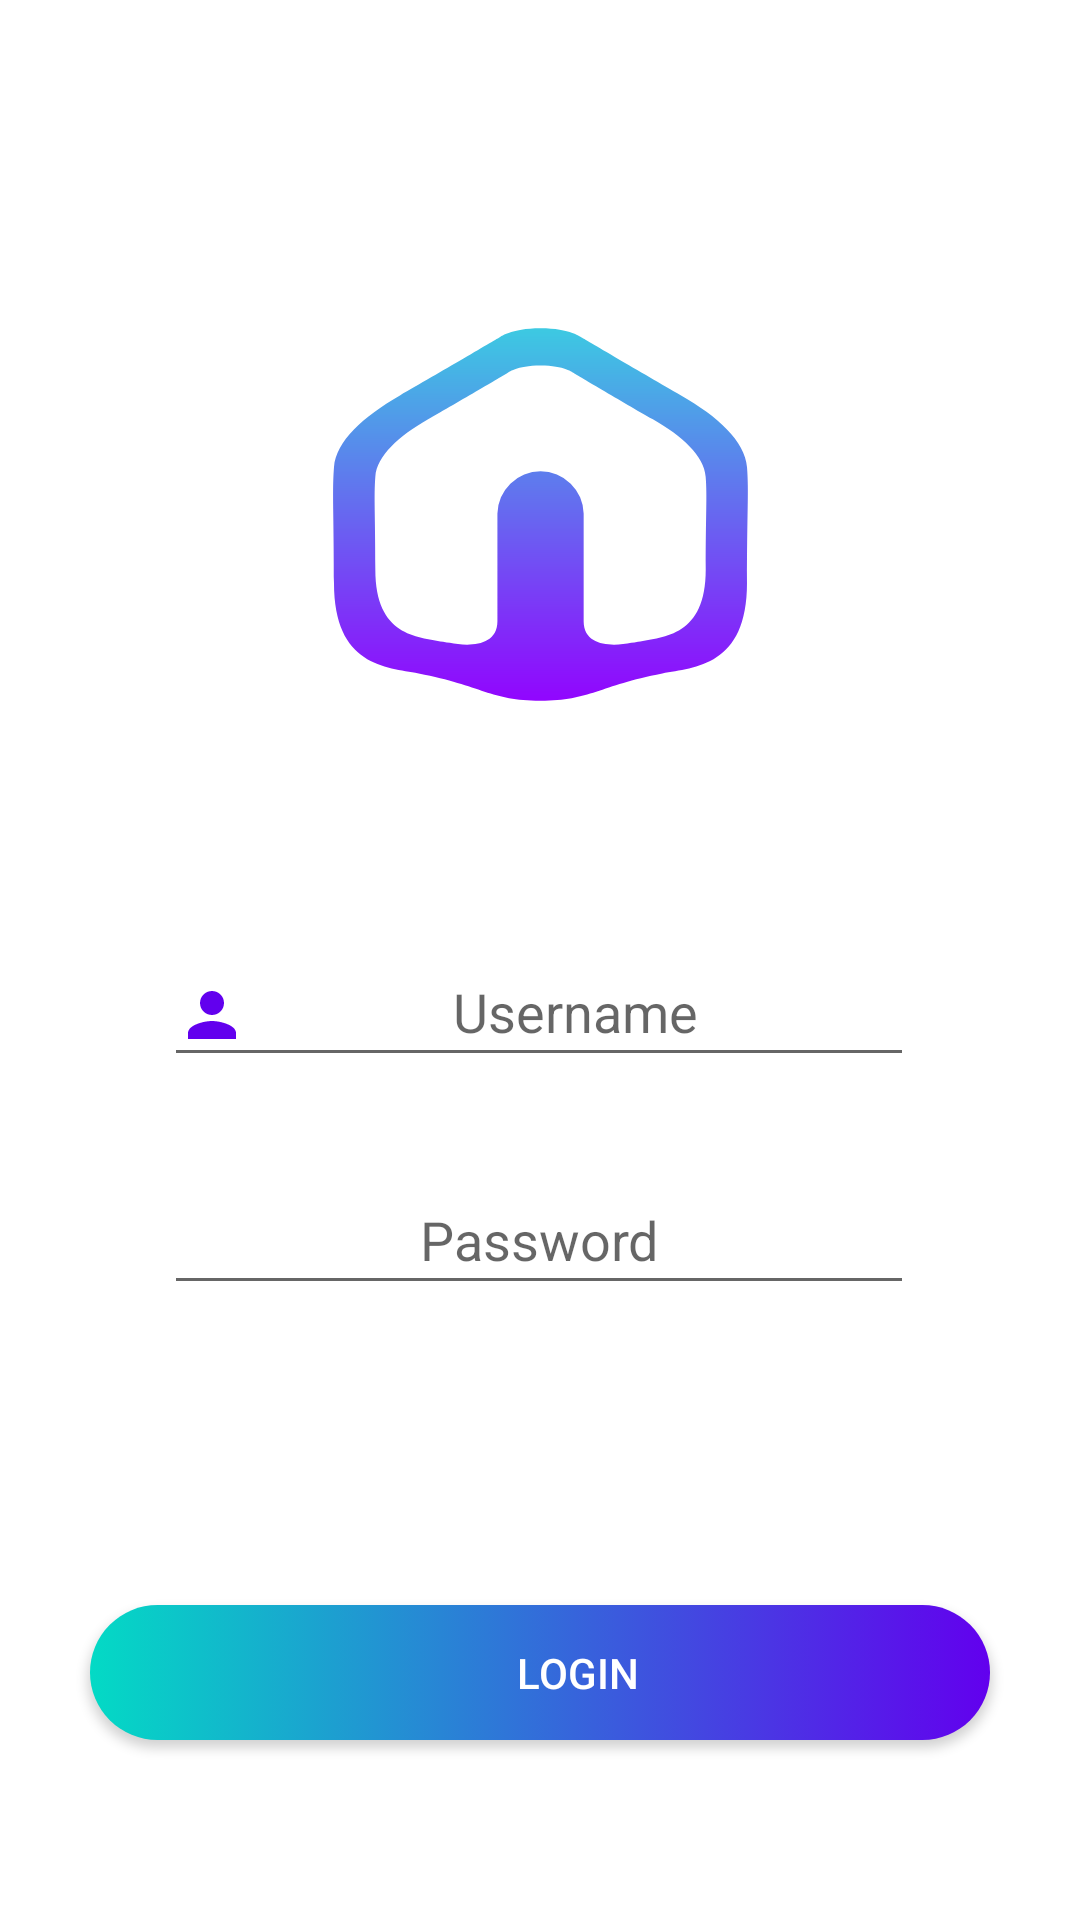

The Android layout XML behind this screen, and the referenced resources:
<!-- AndroidManifest.xml: application theme AppTheme -->
<!-- res/layout/fragment_first.xml -->
<?xml version="1.0" encoding="utf-8"?>
<androidx.constraintlayout.widget.ConstraintLayout xmlns:android="http://schemas.android.com/apk/res/android"
    xmlns:app="http://schemas.android.com/apk/res-auto"
    xmlns:tools="http://schemas.android.com/tools"
    android:layout_width="match_parent"
    android:layout_height="match_parent"
    android:background="#FFFFFF"
    android:foregroundGravity="center_horizontal"
    tools:context=".FirstFragment">

    <EditText
        android:id="@+id/passwordField"
        android:layout_width="250dp"
        android:layout_height="44dp"
        android:layout_marginTop="32dp"
        android:drawableStart="@drawable/lock"
        android:ems="10"
        android:gravity="center_horizontal"
        android:hint="Password"
        android:inputType="textPassword"
        android:textColor="#373840"
        app:layout_constraintEnd_toEndOf="parent"
        app:layout_constraintHorizontal_bias="0.497"
        app:layout_constraintStart_toStartOf="parent"
        app:layout_constraintTop_toBottomOf="@+id/username" />

    <Button
        android:id="@+id/btnLogin"
        android:layout_width="300dp"
        android:layout_height="45dp"
        android:layout_marginTop="100dp"
        android:background="@drawable/button"
        android:drawableEnd="@drawable/arrow"
        android:paddingLeft="45dp"
        android:paddingEnd="20dp"
        android:text="Login"
        android:elevation="10dp"
        android:textColor="@color/design_default_color_on_primary"
        app:layout_constraintEnd_toEndOf="parent"
        app:layout_constraintHorizontal_bias="0.498"
        app:layout_constraintStart_toStartOf="parent"
        app:layout_constraintTop_toBottomOf="@+id/passwordField" />

    <EditText
        android:id="@+id/username"
        android:layout_width="250dp"
        android:layout_height="44dp"
        android:layout_marginTop="32dp"
        android:drawableStart="@drawable/account"
        android:ems="10"
        android:gravity="center_horizontal"
        android:hint="Username"
        android:inputType="textPersonName"
        android:textColor="#373840"
        app:layout_constraintEnd_toEndOf="parent"
        app:layout_constraintHorizontal_bias="0.497"
        app:layout_constraintStart_toStartOf="parent"
        app:layout_constraintTop_toBottomOf="@+id/imageView4" />

    <ImageView
        android:id="@+id/imageView4"
        android:layout_width="263dp"
        android:layout_height="223dp"
        android:layout_marginTop="60dp"
        android:src="@drawable/ic_launcher_foreground"
        app:layout_constraintEnd_toEndOf="parent"
        app:layout_constraintStart_toStartOf="parent"
        app:layout_constraintTop_toTopOf="parent" />

</androidx.constraintlayout.widget.ConstraintLayout>
<!-- resources referenced by this layout -->
<resources>
  <!-- drawable account (drawable) -->
  <vector android:height="24dp" android:tint="@color/colorPrimary"
      android:viewportHeight="24" android:viewportWidth="24"
      android:width="24dp" xmlns:android="http://schemas.android.com/apk/res/android">
      <path android:fillColor="@android:color/white"
          android:pathData="M12,12c2.21,0 4,-1.79 4,-4s-1.79,-4 -4,-4 -4,1.79 -4,4 1.79,4 4,4zM12,14c-2.67,0 -8,1.34 -8,4v2h16v-2c0,-2.66 -5.33,-4 -8,-4z"/>
  </vector>
  <!-- drawable button (drawable) -->
  <?xml version="1.0" encoding="utf-8"?>
  <selector xmlns:android="http://schemas.android.com/apk/res/android">
  
      <item>
          <shape android:shape="rectangle">
              <corners android:radius="100dp" />
              <gradient android:angle="0" android:endColor="@color/colorPrimary" android:startColor="@color/colorAccent" android:type="linear" />
          </shape>
      </item>
  </selector>
  <!-- drawable ic_launcher_foreground (drawable) -->
  <vector xmlns:android="http://schemas.android.com/apk/res/android"
      xmlns:aapt="http://schemas.android.com/aapt"
      android:width="108dp"
      android:height="108dp"
      android:viewportWidth="108"
      android:viewportHeight="108">
    <group android:scaleX="0.2831649"
        android:scaleY="0.2831649"
        android:translateX="20.52"
        android:translateY="23.925058">
      <path
          android:pathData="M235.98,79.26c-1.12,-14.94 -16.77,-29 -37.6,-40.91 -21.31,-12.23 -56.64,-33 -56.64,-33S135.31,0 118.31,0h-0.13c-17,0 -23.43,5.31 -23.43,5.31s-35.33,20.81 -56.65,33c-20.83,12 -36.48,26 -37.6,40.91 -1.09,14.5 0,25.25 0,66.08 0,47.46 29.72,48 48.27,51.56 36.25,6.95 40.94,15.48 69.38,15.52L118.31,212.38c28.45,0 33.13,-8.57 69.39,-15.52 18.54,-3.55 48.26,-4.1 48.26,-51.56C235.98,104.51 237.07,93.76 235.98,79.26ZM212.43,137.52c0,38 -23.77,38.4 -38.61,41.24l-2.07,0.41a8.28,8.28 0,0 0,-1.79 0.21c-9.82,2.07 -27.12,2.55 -27.12,-12.24L142.84,105.7h0a24.59,24.59 0,0 0,-49.17 0h0v61.44c0,14.79 -17.31,14.31 -27.12,12.24a8.36,8.36 0,0 0,-1.8 -0.21l-2.07,-0.41c-14.83,-2.84 -38.61,-3.28 -38.61,-41.24 0,-32.67 -0.87,-41.27 0,-52.87 0.89,-11.95 13.42,-23.17 30.08,-32.73 17.05,-9.78 45.32,-26.43 45.32,-26.43s5.15,-4.25 18.74,-4.25L118.31,21.24c13.59,0 18.75,4.25 18.75,4.25S165.31,42.14 182.31,51.95c16.66,9.56 29.19,20.78 30.08,32.73C213.31,96.25 212.43,104.85 212.43,137.52Z"
          android:fillType="evenOdd">
        <aapt:attr name="android:fillColor">
          <gradient 
              android:startY="211.74"
              android:startX="118.24"
              android:endY="-0.6799878"
              android:endX="118.24"
              android:type="linear">
            <item android:offset="0" android:color="#FF9106FE"/>
            <item android:offset="1" android:color="#FF3CCAE2"/>
          </gradient>
        </aapt:attr>
      </path>
    </group>
  </vector>
  <style name="AppTheme" parent="Theme.AppCompat.Light.DarkActionBar">
          
          <item name="colorPrimary">@color/colorPrimary</item>
          <item name="colorPrimaryDark">@color/colorPrimaryDark</item>
          <item name="colorAccent">@color/colorAccent</item>
          <item name="android:windowDrawsSystemBarBackgrounds">true</item>
          <item name="android:statusBarColor">@android:color/transparent</item>
      </style>
  <color name="colorPrimary">#6200EE</color>
  <color name="colorAccent">#03DAC5</color>
  <color name="colorPrimaryDark">#3700B3</color>
</resources>
